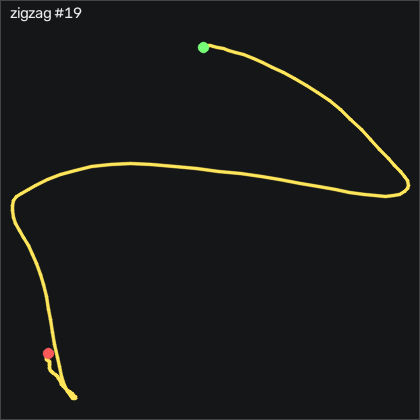

Source data for this figure (header and first rows):
t_s, ax, ay, az, gx, gy, gz, seq
0.00000, -0.964, -0.09800, 0.156, -0.1928, -1.352, 2.287, 3228
0.00900, -0.959, -0.09800, 0.155, -0.03977, -1.962, 1.89, 3229
0.01900, -0.949, -0.102, 0.151, -0.1318, -2.694, 1.067, 3230
0.02900, -0.942, -0.109, 0.145, -0.2838, -2.938, 0.244, 3231
0.04000, -0.943, -0.125, 0.141, -0.6188, -2.877, -0.396, 3232
0.04900, -0.942, -0.148, 0.133, -0.9238, -3.09, -0.945, 3233
0.05900, -0.93, -0.184, 0.129, -1.046, -3.517, -1.158, 3234
0.06900, -0.917, -0.226, 0.13, -0.4968, -3.547, -0.976, 3235
0.07900, -0.907, -0.266, 0.116, 0.8442, -2.846, -1.098, 3236
0.08900, -0.907, -0.315, 0.09900, 2.673, -1.962, -1.402, 3237
0.09900, -0.902, -0.383, 0.08900, 4.96, -1.444, -2.226, 3238
0.109, -0.883, -0.458, 0.08400, 8.253, -1.261, -3.506, 3239
0.119, -0.838, -0.539, 0.07700, 12.95, -0.6506, -5.183, 3240
0.129, -0.77, -0.612, 0.07700, 19.66, 0.9654, -6.829, 3241
0.139, -0.738, -0.643, 0.06500, 28.38, 4.745, -8.75, 3242
0.149, -0.72, -0.652, 0.05800, 37.83, 8.831, -11.49, 3243
0.159, -0.674, -0.669, 0.06200, 47.31, 11.42, -15.06, 3244
0.17, -0.608, -0.688, 0.05000, 57.52, 14.35, -19.48, 3245
0.179, -0.566, -0.701, 0.03000, 68.22, 19.26, -24.67, 3246
0.189, -0.512, -0.705, 0.02200, 79.32, 24.41, -30.46, 3247
0.199, -0.468, -0.693, 0.03100, 90.45, 30.26, -36.8, 3248
0.21, -0.457, -0.665, 0.02800, 101.9, 37.95, -43.87, 3249
0.219, -0.492, -0.609, 0.01000, 112.1, 46.67, -51.4, 3250
0.229, -0.539, -0.552, -0.00700, 119.7, 55.14, -57.53, 3251
0.239, -0.57, -0.497, -0.02300, 124.6, 62.22, -60.03, 3252
0.249, -0.6, -0.441, -0.04200, 127.9, 69.23, -59.33, 3253
0.259, -0.632, -0.365, -0.06800, 130.2, 76.45, -57.9, 3254
0.269, -0.645, -0.268, -0.09400, 131.1, 83.43, -57.07, 3255
0.279, -0.683, -0.166, -0.122, 129.8, 91.91, -56.34, 3256
0.289, -0.783, -0.07800, -0.161, 126.9, 102, -54.57, 3257
0.299, -0.956, 0.00900, -0.201, 123, 111.5, -51.28, 3258
0.309, -1.159, 0.126, -0.232, 117.7, 116.9, -47.38, 3259
0.319, -1.386, 0.205, -0.246, 109.7, 116.2, -44.51, 3260
0.329, -1.534, 0.239, -0.224, 100.2, 108.5, -40.43, 3261
0.34, -1.592, 0.335, -0.211, 90.66, 96.36, -29.06, 3262
0.349, -1.591, 0.496, -0.223, 79.63, 82.52, -14.7, 3263
0.359, -1.567, 0.653, -0.232, 65.36, 69.93, -5.732, 3264
0.369, -1.51, 0.773, -0.227, 48.41, 59.17, -4.299, 3265
0.379, -1.465, 0.874, -0.214, 29.38, 51.67, -7.256, 3266
0.389, -1.463, 0.943, -0.208, 9.015, 46.61, -13.35, 3267
0.399, -1.498, 0.973, -0.192, -11.32, 42.28, -21.49, 3268
0.409, -1.533, 0.994, -0.191, -31.2, 36.15, -27.44, 3269
0.419, -1.557, 1.024, -0.195, -51.02, 27.82, -29.6, 3270
0.429, -1.557, 1.025, -0.203, -71.26, 17.34, -29.02, 3271
0.439, -1.512, 1.045, -0.214, -91.26, 5.904, -25.64, 3272
0.449, -1.46, 1.067, -0.239, -111.9, -4.493, -20, 3273
0.459, -1.384, 1.049, -0.254, -133, -14.83, -14.88, 3274
0.47, -1.266, 1.009, -0.272, -153.9, -25.01, -10.67, 3275
0.479, -1.088, 0.925, -0.29, -174.2, -33.82, -8.262, 3276
0.489, -0.954, 0.831, -0.321, -191.7, -37.3, -9.146, 3277
0.499, -0.842, 0.708, -0.339, -207.3, -37.97, -12.2, 3278
0.51, -0.753, 0.582, -0.367, -220.4, -36.63, -17.38, 3279
0.519, -0.697, 0.459, -0.416, -230.8, -34.16, -24.12, 3280
0.529, -0.641, 0.319, -0.482, -239.5, -32.21, -32.47, 3281
0.539, -0.594, 0.147, -0.535, -247, -29.89, -41.19, 3282
0.549, -0.577, -0.09900, -0.601, -252.9, -27.36, -49.33, 3283
0.559, -0.517, -0.405, -0.616, -255.7, -24.83, -57.01, 3284
0.569, -0.393, -0.715, -0.609, -253.6, -20.77, -60.09, 3285
0.579, -0.238, -0.983, -0.579, -245.2, -12.54, -58.72, 3286
0.589, -0.149, -1.203, -0.55, -230.5, 4.135, -57.07, 3287
... 68 more rows
